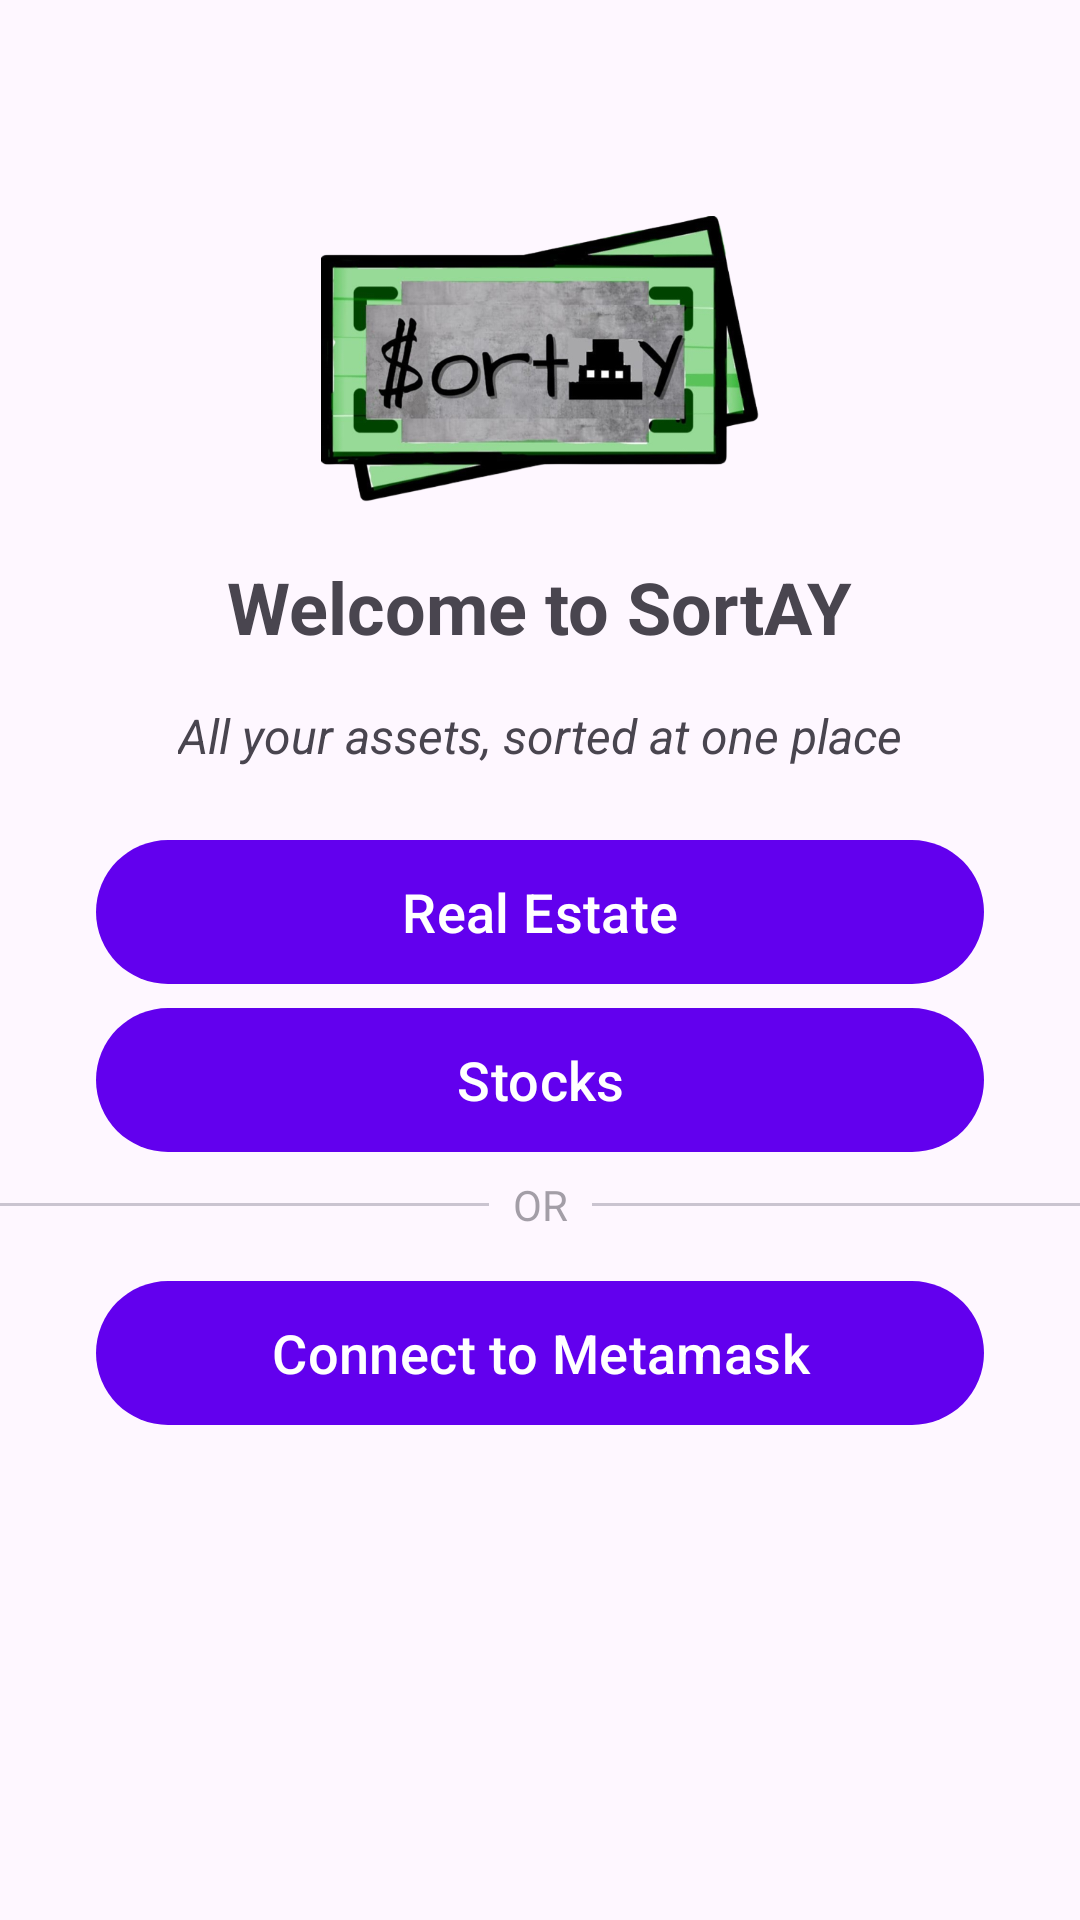

Layout XML and referenced resources for this Android screen:
<!-- AndroidManifest.xml: application theme Theme.SortAY -->
<!-- res/layout/activity_main.xml -->
<?xml version="1.0" encoding="utf-8"?>
<androidx.constraintlayout.widget.ConstraintLayout xmlns:android="http://schemas.android.com/apk/res/android"
    xmlns:app="http://schemas.android.com/apk/res-auto"
    xmlns:tools="http://schemas.android.com/tools"
    android:layout_width="match_parent"
    android:layout_height="match_parent"
    tools:context=".MainActivity">

    <ImageView
        android:id="@+id/logo_placeholder"
        android:layout_width="146dp"
        android:layout_height="114dp"
        android:layout_marginTop="64dp"
        app:layout_constraintEnd_toEndOf="parent"
        app:layout_constraintStart_toStartOf="parent"
        app:layout_constraintTop_toTopOf="parent"
        app:srcCompat="@drawable/logo" />

    <com.google.android.material.textview.MaterialTextView
        android:id="@+id/title_text"
        android:layout_width="wrap_content"
        android:layout_height="wrap_content"
        android:layout_marginTop="8dp"
        android:text="@string/title_main"
        android:textStyle="bold"
        android:textSize="24sp"
        app:layout_constraintEnd_toEndOf="parent"
        app:layout_constraintStart_toStartOf="parent"
        app:layout_constraintTop_toBottomOf="@+id/logo_placeholder" />

    <com.google.android.material.textview.MaterialTextView
        android:id="@+id/subtitle_text"
        android:layout_width="wrap_content"
        android:layout_height="wrap_content"
        android:layout_marginTop="16dp"
        android:text="@string/subtitle_main"
        android:textStyle="italic"
        android:textSize="16sp"
        app:layout_constraintEnd_toEndOf="parent"
        app:layout_constraintStart_toStartOf="parent"
        app:layout_constraintTop_toBottomOf="@+id/title_text" />

    <com.google.android.material.button.MaterialButton
        android:id="@+id/real_estate_button"
        style="@style/MaterialButton.Default"
        android:layout_width="0dp"
        android:layout_height="wrap_content"
        android:layout_marginStart="32dp"
        android:layout_marginTop="24dp"
        android:layout_marginEnd="32dp"
        android:textSize="18sp"
        android:text="@string/real_estate_main"
        app:layout_constraintEnd_toEndOf="parent"
        app:layout_constraintStart_toStartOf="parent"
        app:layout_constraintTop_toBottomOf="@+id/subtitle_text" />

    <com.google.android.material.button.MaterialButton
        android:id="@+id/stocks_button"
        style="@style/MaterialButton.Default"
        android:layout_width="0dp"
        android:layout_height="wrap_content"
        android:layout_marginStart="32dp"
        android:layout_marginTop="8dp"
        android:layout_marginEnd="32dp"
        android:textSize="18sp"
        android:text="@string/stocks_main"
        app:layout_constraintEnd_toEndOf="parent"
        app:layout_constraintStart_toStartOf="parent"
        app:layout_constraintTop_toBottomOf="@+id/real_estate_button" />

    <com.google.android.material.divider.MaterialDivider
        android:id="@+id/button_divider"
        android:layout_width="0dp"
        android:layout_height="wrap_content"
        android:layout_marginStart="8dp"
        app:layout_constraintBottom_toBottomOf="@+id/or_text"
        app:layout_constraintEnd_toEndOf="parent"
        app:layout_constraintHorizontal_bias="0.0"
        app:layout_constraintStart_toEndOf="@+id/or_text"
        app:layout_constraintTop_toTopOf="@+id/or_text" />

    <com.google.android.material.divider.MaterialDivider
        android:id="@+id/button_divider2"
        android:layout_width="0dp"
        android:layout_height="wrap_content"
        android:layout_marginEnd="8dp"
        app:layout_constraintBottom_toBottomOf="@+id/or_text"
        app:layout_constraintEnd_toStartOf="@+id/or_text"
        app:layout_constraintStart_toStartOf="parent"
        app:layout_constraintTop_toTopOf="@+id/or_text" />

    <com.google.android.material.textview.MaterialTextView
        android:id="@+id/or_text"
        android:layout_width="wrap_content"
        android:layout_height="wrap_content"
        android:layout_marginTop="8dp"
        android:alpha="0.5"
        android:text="OR"
        app:layout_constraintEnd_toEndOf="parent"
        app:layout_constraintStart_toStartOf="parent"
        app:layout_constraintTop_toBottomOf="@+id/stocks_button" />

    <com.google.android.material.button.MaterialButton
        android:id="@+id/metamask_button"
        style="@style/MaterialButton.Default"
        android:layout_width="0dp"
        android:layout_height="wrap_content"
        android:layout_marginStart="32dp"
        android:layout_marginTop="16dp"
        android:layout_marginEnd="32dp"
        android:textSize="18sp"
        android:text="@string/metamask_main"
        app:layout_constraintEnd_toEndOf="parent"
        app:layout_constraintStart_toStartOf="parent"
        app:layout_constraintTop_toBottomOf="@+id/or_text" />

</androidx.constraintlayout.widget.ConstraintLayout>
<!-- resources referenced by this layout -->
<resources>
  <!-- drawable logo: png bitmap (drawable, 200080 bytes) -->
  <string name="metamask_main">Connect to Metamask</string>
  <string name="real_estate_main">Real Estate</string>
  <string name="stocks_main">Stocks</string>
  <string name="subtitle_main">All your assets, sorted at one place</string>
  <string name="title_main">Welcome to SortAY</string>
  <style name="MaterialButton.Default" parent="Widget.Material3.Button">
          <item name="android:insetTop">0dp</item>
          <item name="android:insetBottom">0dp</item>
          <item name="android:insetRight">0dp</item>
          <item name="android:insetLeft">0dp</item>
      </style>
  <style name="Theme.SortAY" parent="Theme.Material3.DayNight.NoActionBar">
          
          <item name="colorPrimary">@color/purple_500</item>
          <item name="colorPrimaryVariant">@color/purple_700</item>
          <item name="colorOnPrimary">@color/white</item>
          
          <item name="colorSecondary">@color/teal_200</item>
          <item name="colorSecondaryVariant">@color/teal_700</item>
          <item name="colorOnSecondary">@color/black</item>
          
          <item name="android:statusBarColor">?attr/colorPrimaryVariant</item>
          
      </style>
  <color name="purple_500">#FF6200EE</color>
  <color name="purple_700">#FF3700B3</color>
  <color name="white">#FFFFFFFF</color>
  <color name="teal_200">#FF03DAC5</color>
  <color name="teal_700">#FF018786</color>
  <color name="black">#FF000000</color>
</resources>
